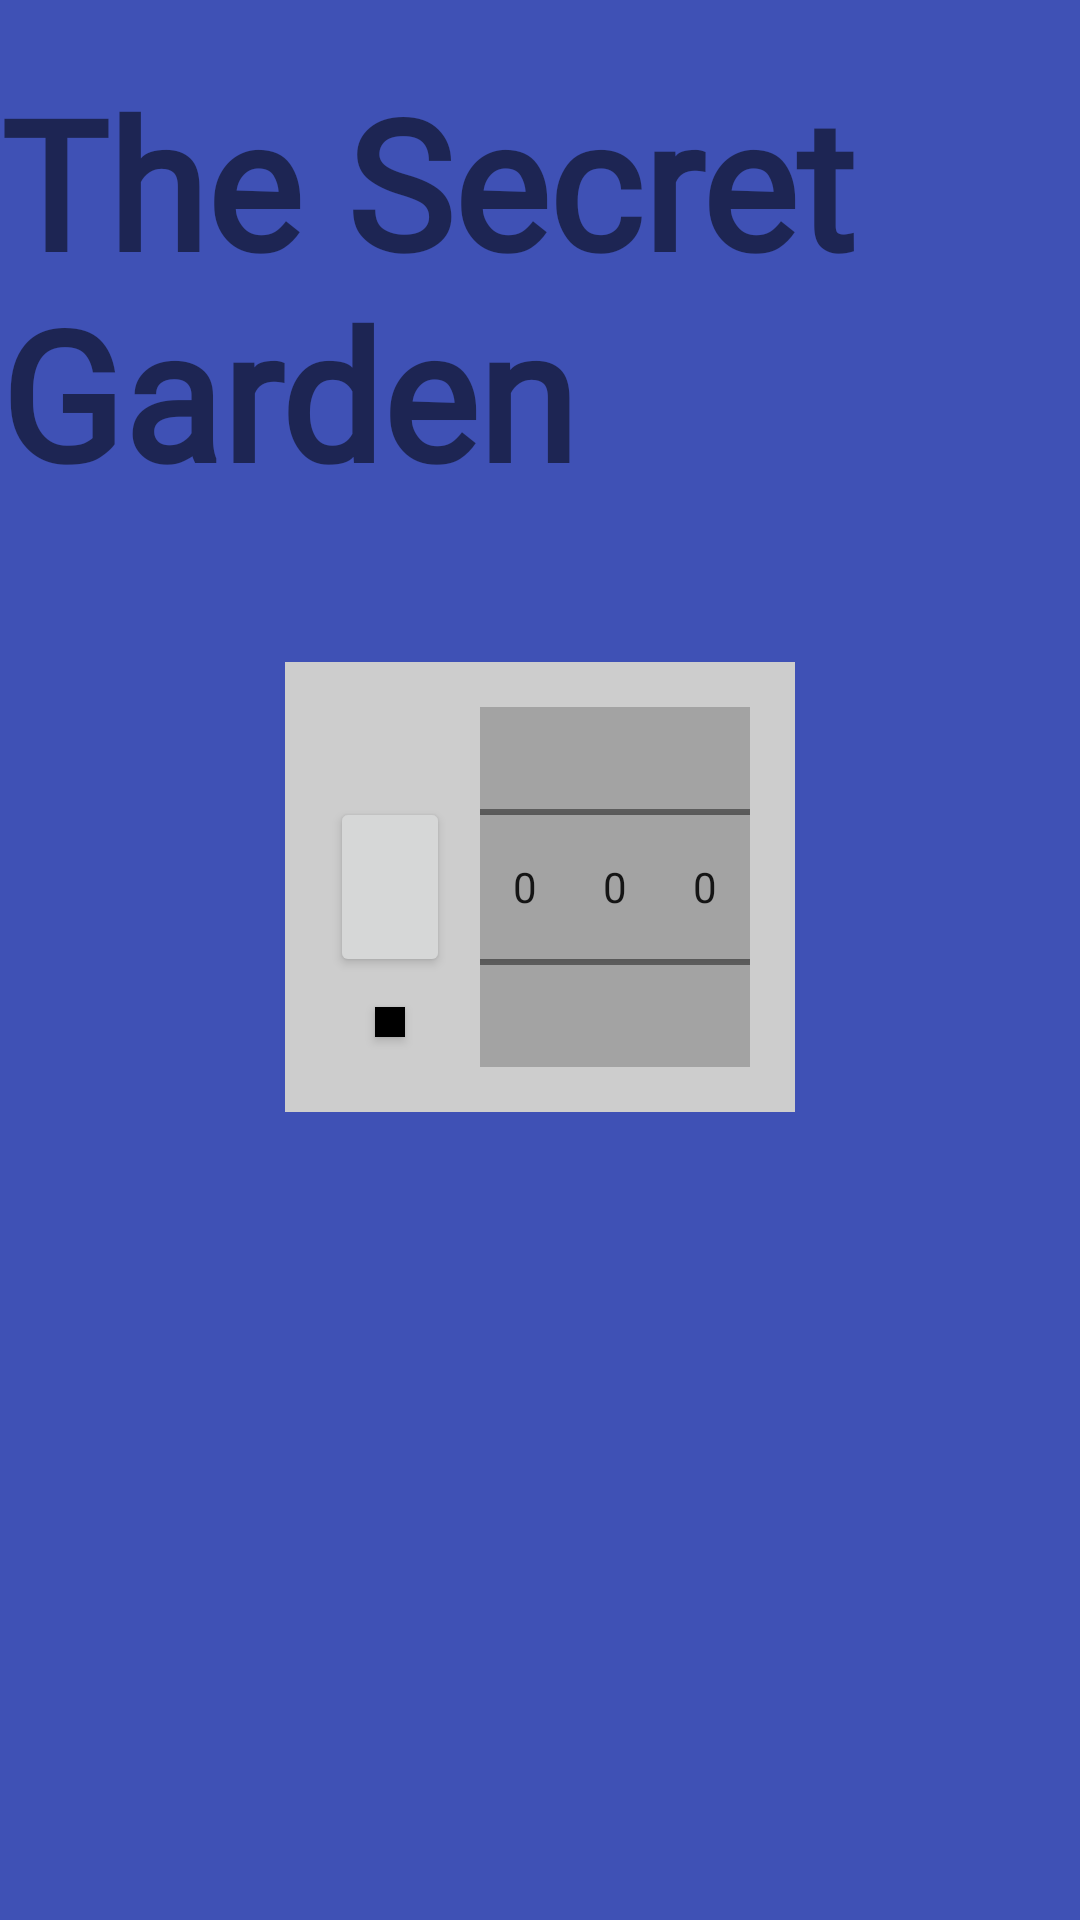

Produce the Android XML layout that renders to this screen, including the resource entries it uses.
<!-- AndroidManifest.xml: activity theme Theme.SecretDiary.NoActionBar -->
<!-- res/layout/activity_main.xml -->
<?xml version="1.0" encoding="utf-8"?>
<androidx.constraintlayout.widget.ConstraintLayout xmlns:android="http://schemas.android.com/apk/res/android"
    xmlns:app="http://schemas.android.com/apk/res-auto"
    xmlns:tools="http://schemas.android.com/tools"
    android:layout_width="match_parent"
    android:layout_height="match_parent"
    android:background="#3F51B5"
    tools:context=".MainActivity">

    <TextView
        android:layout_width="wrap_content"
        android:layout_height="wrap_content"
        android:layout_marginBottom="50dp"
        android:text="@string/topTextView"
        android:textSize="60sp"
        android:textStyle="bold"
        android:fontFamily="@font/allison_regular"
        app:layout_constraintBottom_toTopOf="@id/passwordLayout"
        app:layout_constraintEnd_toEndOf="parent"
        app:layout_constraintStart_toStartOf="parent" />

    <androidx.constraintlayout.widget.ConstraintLayout
        android:id="@+id/passwordLayout"
        android:layout_width="wrap_content"
        android:layout_height="wrap_content"
        android:background="#CDCDCD"
        android:padding="15dp"
        app:layout_constraintBottom_toBottomOf="parent"
        app:layout_constraintEnd_toEndOf="parent"
        app:layout_constraintStart_toStartOf="parent"
        app:layout_constraintTop_toTopOf="parent"
        app:layout_constraintVertical_bias="0.45">

        <androidx.appcompat.widget.AppCompatButton
            android:id="@+id/openButton"
            android:layout_width="40dp"
            android:layout_height="60dp"
            android:layout_marginEnd="10dp"
            app:layout_constraintBottom_toBottomOf="@id/numberPicker1"
            app:layout_constraintEnd_toStartOf="@id/numberPicker1"
            app:layout_constraintStart_toStartOf="parent"
            app:layout_constraintTop_toTopOf="@id/numberPicker1" />

        <androidx.appcompat.widget.AppCompatButton
            android:id="@+id/changePasswordButton"
            android:layout_width="10dp"
            android:layout_height="10dp"
            android:layout_marginTop="10dp"
            android:background="@color/black"
            app:layout_constraintEnd_toEndOf="@id/openButton"
            app:layout_constraintStart_toStartOf="@id/openButton"
            app:layout_constraintTop_toBottomOf="@id/openButton" />

        <NumberPicker
            android:id="@+id/numberPicker1"
            android:layout_width="30dp"
            android:layout_height="120dp"
            android:background="#A3A3A3"
            app:layout_constraintBottom_toBottomOf="parent"
            app:layout_constraintEnd_toStartOf="@id/numberPicker2"
            app:layout_constraintHorizontal_chainStyle="packed"
            app:layout_constraintStart_toEndOf="@id/openButton"
            app:layout_constraintTop_toTopOf="parent" />

        <NumberPicker
            android:id="@+id/numberPicker2"
            android:layout_width="30dp"
            android:layout_height="120dp"
            android:background="#A3A3A3"
            app:layout_constraintEnd_toStartOf="@id/numberPicker3"
            app:layout_constraintStart_toEndOf="@id/numberPicker1"
            app:layout_constraintTop_toTopOf="@id/numberPicker1" />

        <NumberPicker
            android:id="@+id/numberPicker3"
            android:layout_width="30dp"
            android:layout_height="120dp"
            android:background="#A3A3A3"
            app:layout_constraintEnd_toEndOf="parent"
            app:layout_constraintStart_toEndOf="@id/numberPicker2"
            app:layout_constraintTop_toTopOf="@id/numberPicker1" />
    </androidx.constraintlayout.widget.ConstraintLayout>

</androidx.constraintlayout.widget.ConstraintLayout>
<!-- resources referenced by this layout -->
<resources>
  <string name="topTextView">The Secret Garden</string>
  <style name="Theme.SecretDiary.NoActionBar" parent="Theme.MaterialComponents.DayNight.NoActionBar">
  
      </style>
  <!-- not gathered from this repository: default colours our renderer supplied (Android Studio template values) -->
  <color name="black">#FF000000</color>
</resources>
